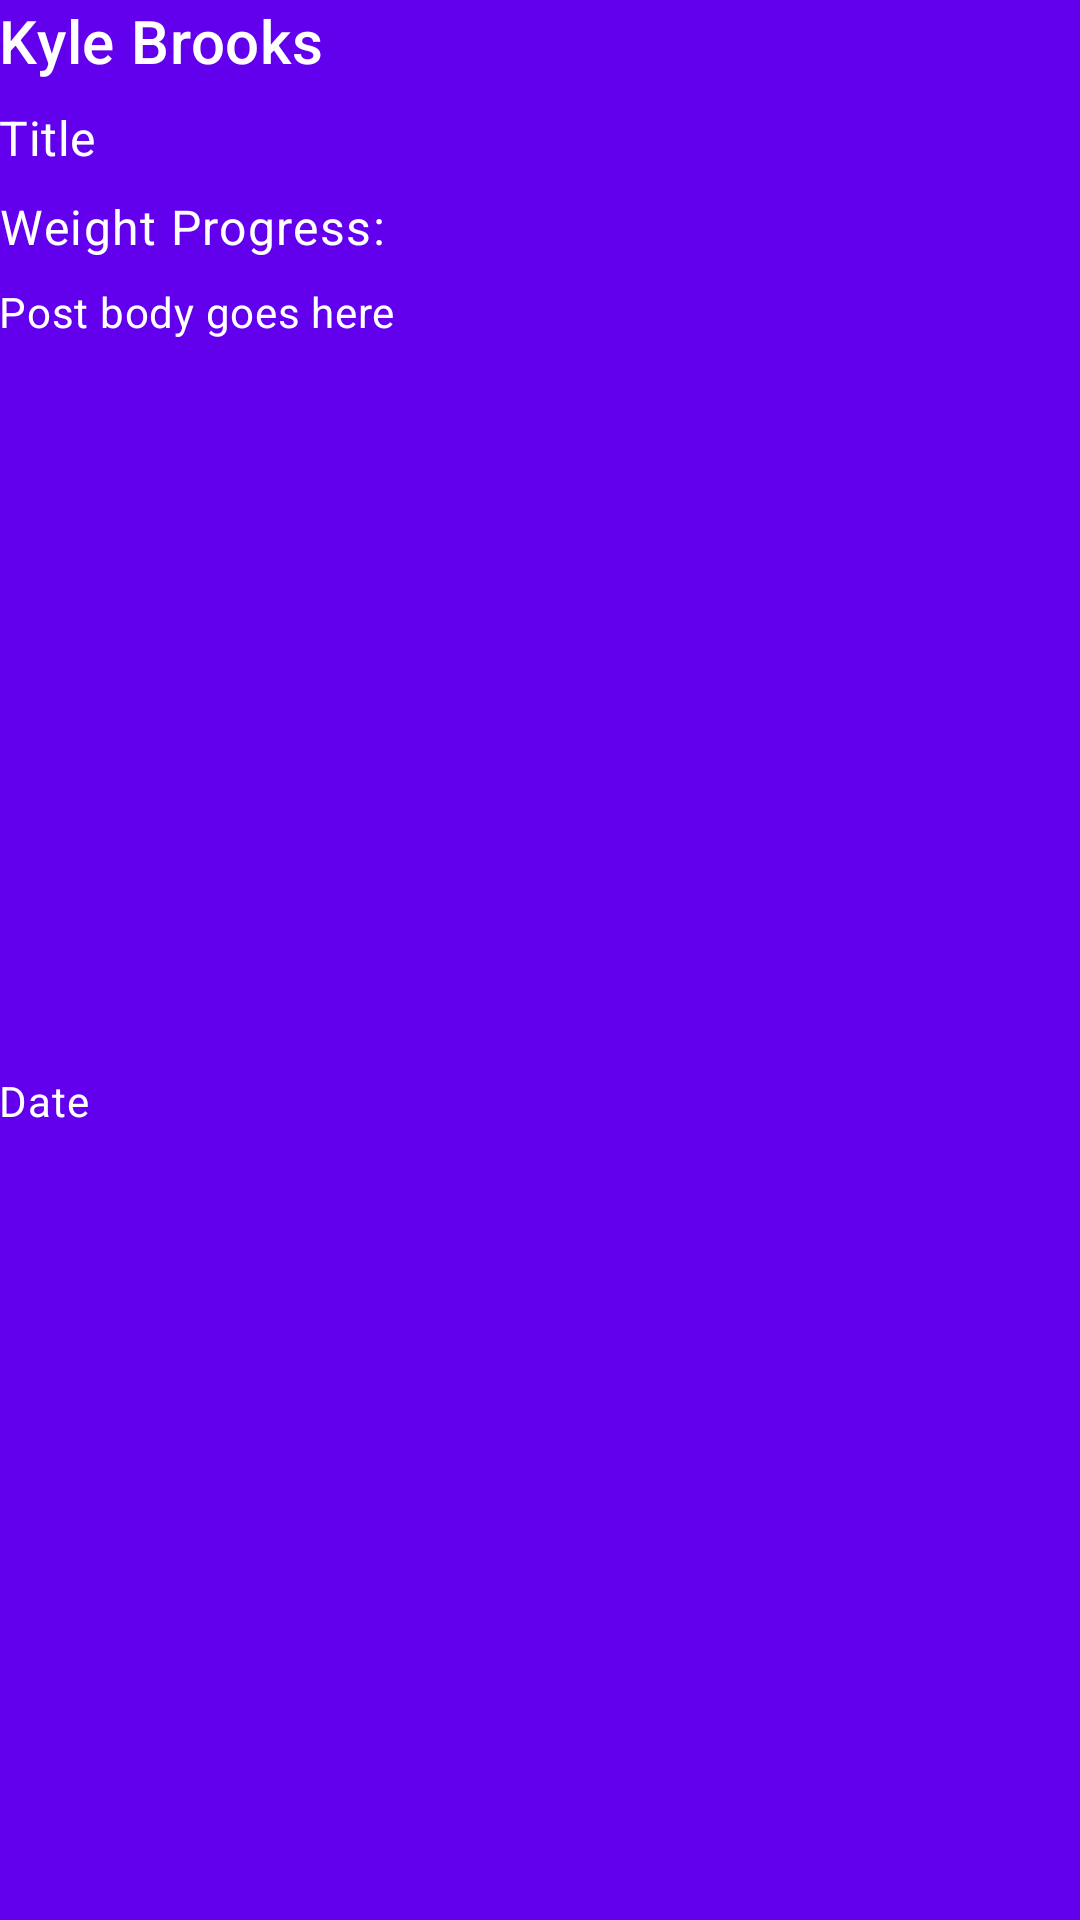

Layout XML and referenced resources for this Android screen:
<!-- AndroidManifest.xml: application theme AppTheme -->
<!-- res/layout/recyclerview_items_feed.xml -->
<?xml version="1.0" encoding="utf-8"?>
<LinearLayout xmlns:android="http://schemas.android.com/apk/res/android"
    android:orientation="vertical"
    android:layout_width="match_parent"
    android:layout_height="wrap_content"
    android:id="@+id/parentLayout"
    android:background="@color/colorPrimary"
    android:layout_marginTop="8dp"
    android:padding="@dimen/appbar_padding">

    <TextView
        android:id="@+id/txtName"
        android:layout_width="match_parent"
        android:layout_height="wrap_content"
        android:textAppearance="@style/TextAppearance.MaterialComponents.Headline6"
        android:text="Kyle Brooks"/>

    <TextView
        android:id="@+id/txtPostTitle"
        android:layout_width="match_parent"
        android:layout_height="wrap_content"
        android:textAppearance="@style/TextAppearance.MaterialComponents.Subtitle1"
        android:layout_marginTop="8dp"
        android:text="Title"/>

    <TextView
        android:id="@+id/txtPostProgress"
        android:layout_width="match_parent"
        android:layout_height="wrap_content"
        android:textAppearance="@style/TextAppearance.MaterialComponents.Body1"
        android:layout_marginTop="8dp"
        android:text="Weight Progress:"/>

    <TextView
        android:id="@+id/txtPostBody"
        android:layout_width="match_parent"
        android:layout_height="wrap_content"
        android:textAppearance="@style/TextAppearance.MaterialComponents.Body2"
        android:layout_marginTop="8dp"
        android:text="Post body goes here"/>

    <ImageView
        android:id="@+id/imgPostImage"
        android:layout_width="match_parent"
        android:layout_height="200dp"
        android:layout_marginTop="8dp"
        android:gravity="center"/>

    <TextView
        android:id="@+id/txtPostDate"
        android:layout_width="match_parent"
        android:layout_height="wrap_content"
        android:layout_marginTop="36dp"
        android:textAppearance="@style/TextAppearance.MaterialComponents.Body2"
        android:text="Date"/>


</LinearLayout>
<!-- resources referenced by this layout -->
<resources>
  <style name="AppTheme" parent="Theme.AppCompat.NoActionBar">
          
          <item name="colorPrimary">@color/colorPrimary</item>
          <item name="colorPrimaryDark">@color/colorPrimaryDark</item>
          <item name="colorAccent">@color/colorAccent</item>
      </style>
  <!-- not gathered from this repository: default colours our renderer supplied (Android Studio template values) -->
  <color name="colorPrimary">#FF6200EE</color>
  <color name="colorPrimaryDark">#FF3700B3</color>
  <color name="colorAccent">#FF03DAC5</color>
</resources>
